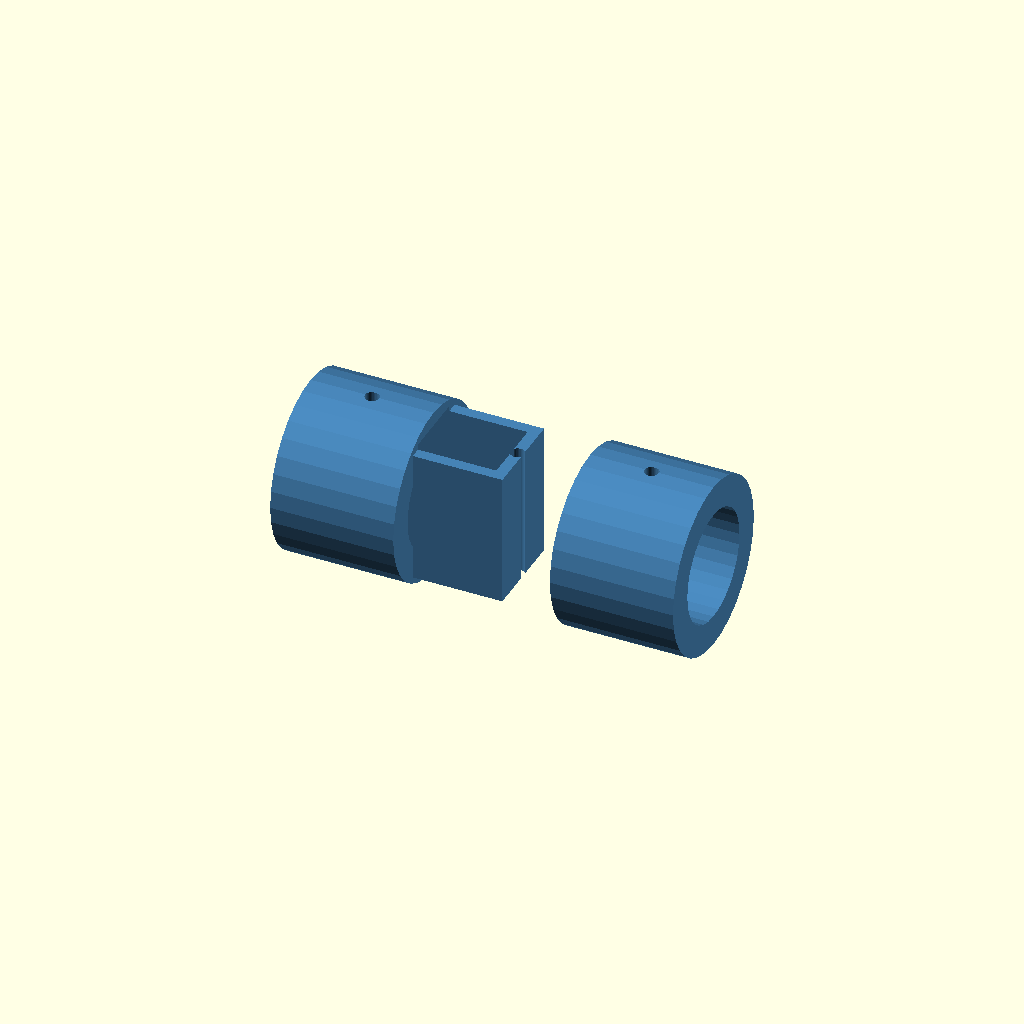
Cell 1 — every parameter at its default value.
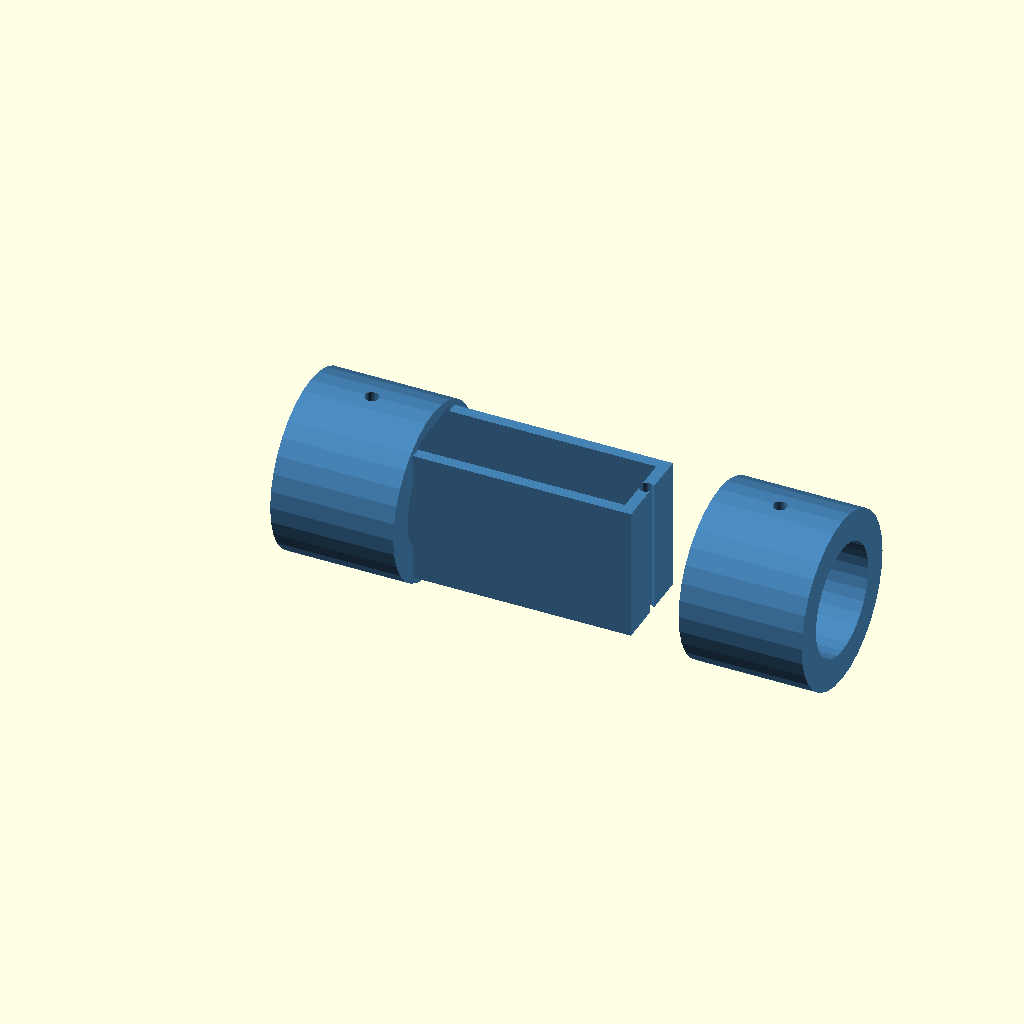
Cell 2: servo_width = 46 (everything else at default).
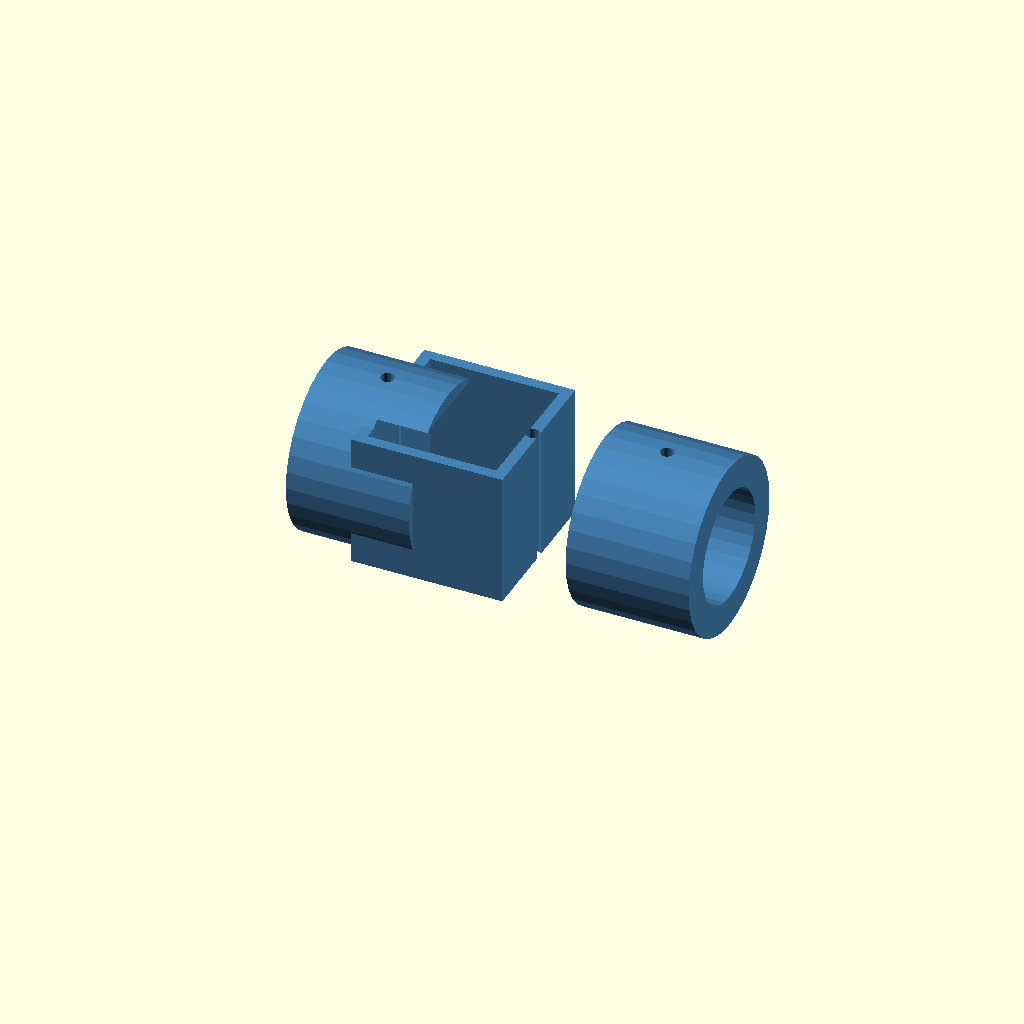
Cell 3: the same model with servo_depth = 24.
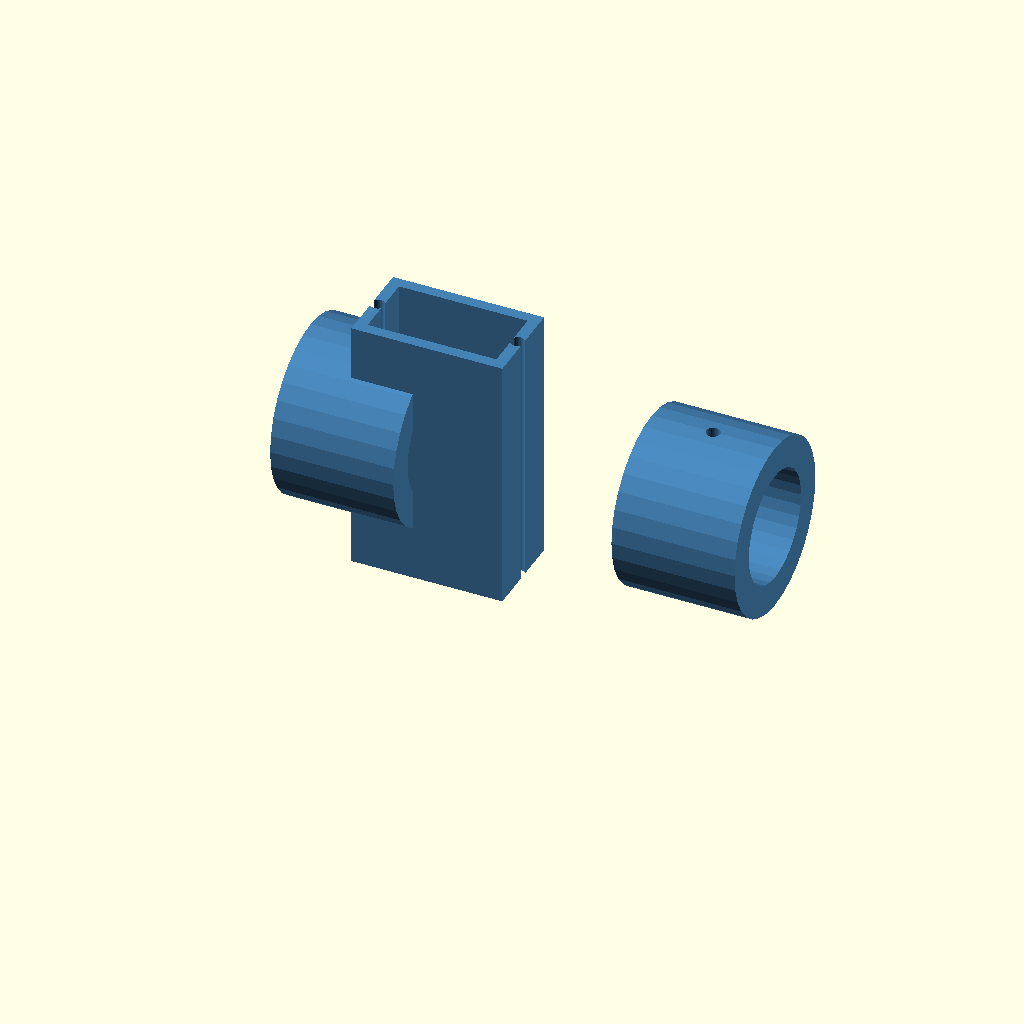
Cell 4: servo_height = 44 (everything else at default).
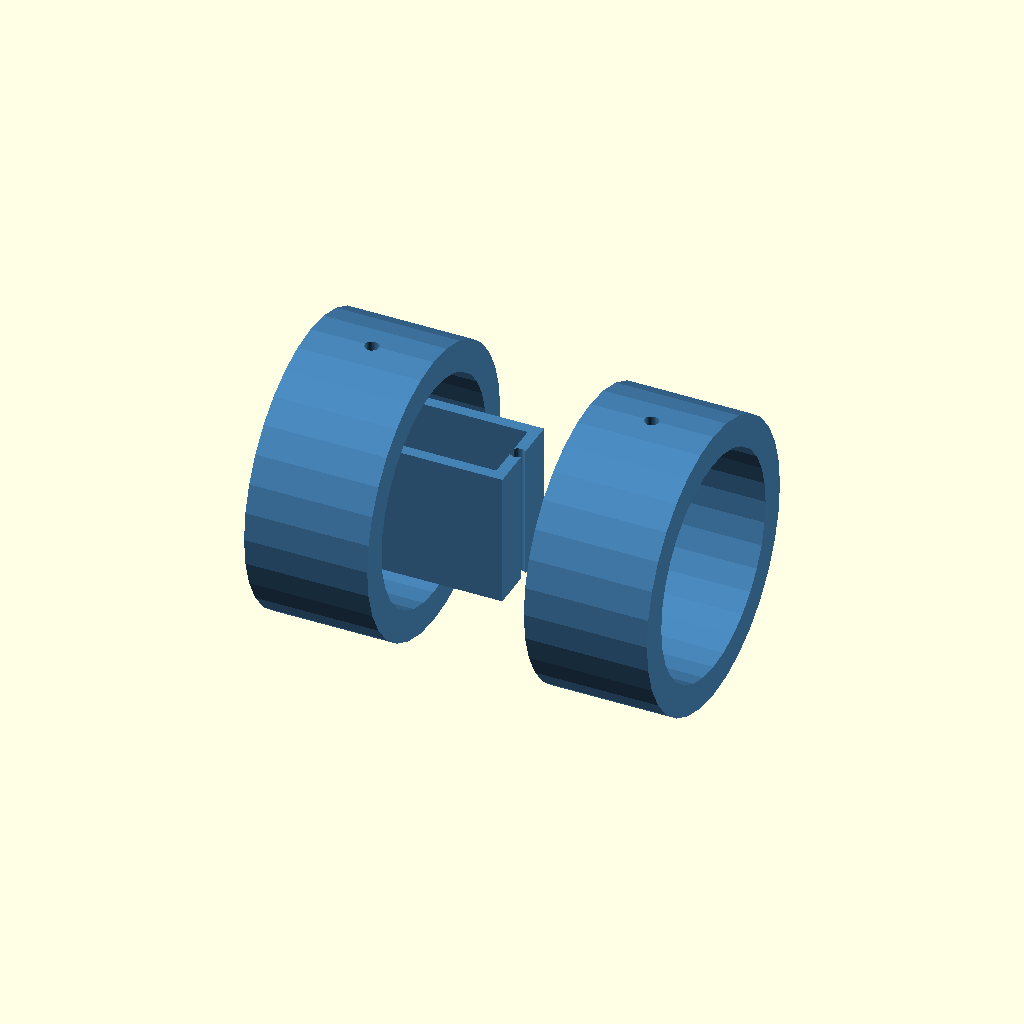
Cell 5: pvc_bore = 40 (everything else at default).
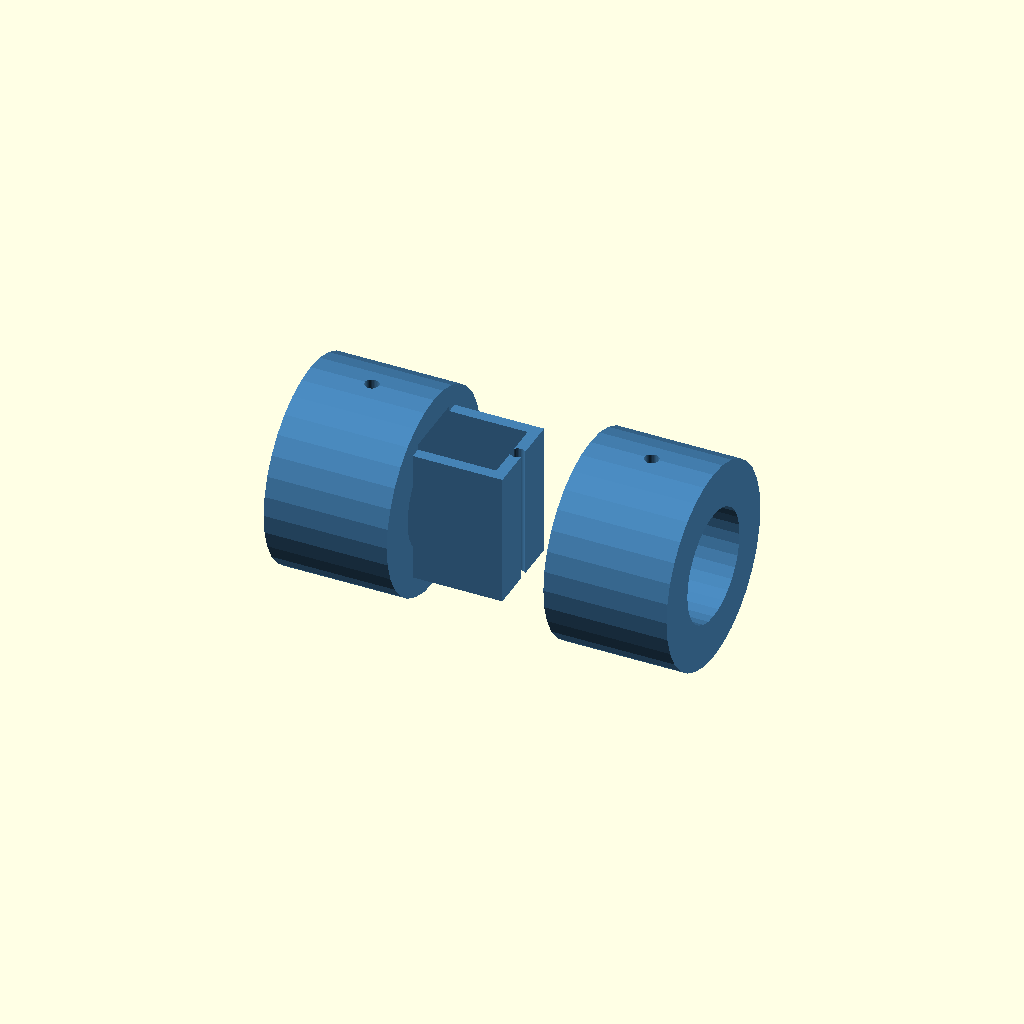
Cell 6 — pvc_wall set to 5, the other parameters unchanged.
One fixed orthographic camera (rotation 55°, 0°, 25°; colour scheme Cornfield) for every cell.
Source of the model, scad_designs/joints/elbow_joint_bracket.scad:
// ============================================================
// elbow_joint_bracket.scad
// Elbow Joint Bracket for Humanoid Welcoming Robot
// Servo mount interface for MG90S servo + dual PVC pipe adapters
//
// Print Settings:
//   Material:    PLA
//   Infill:      80%
//   Layer height: 0.2 mm
//   Supports:    None required
//   Weight:      ~15 g
//   Print time:  ~6 minutes
// ============================================================

$fn = 32;
$fa = 6;
$fs = 1;

// --- Parametric Variables ---
servo_width            = 23;   // mm  MG90S body width
servo_depth            = 12;   // mm  MG90S body depth
servo_height           = 22;   // mm  MG90S body height
pvc_bore               = 20;   // mm  PVC pipe inner diameter
pvc_wall               = 2.5;  // mm  PVC pipe wall thickness
mounting_hole_diameter = 2.5;  // mm  M2.5 screw holes
wall_thickness         = 2.0;  // mm  bracket wall thickness

// Derived
pvc_od             = pvc_bore + 2 * pvc_wall;
servo_mount_length = servo_width  + 2 * wall_thickness;
servo_mount_width  = servo_depth  + 2 * wall_thickness;
servo_mount_height = servo_height + wall_thickness;

// ============================================================
// Module: pvc_side_adapter
// Single-side PVC collar
// ============================================================
module pvc_side_adapter(h = 20) {
    collar_od = pvc_od + 2 * wall_thickness * 1.5;
    difference() {
        cylinder(d = collar_od, h = h);
        translate([0, 0, -0.1])
            cylinder(d = pvc_bore, h = h + 0.2);
        // Retention screw hole
        translate([0, 0, h / 2])
            rotate([90, 0, 0])
                cylinder(d = mounting_hole_diameter,
                         h = collar_od + 0.2, center = true);
    }
}

// ============================================================
// Module: servo_pocket_mg90s
// Recessed pocket for MG90S servo body
// ============================================================
module servo_pocket_mg90s() {
    translate([wall_thickness, wall_thickness, wall_thickness])
        cube([servo_width, servo_depth, servo_height + 1]);
}

// ============================================================
// Module: elbow_joint_bracket
// Central servo block flanked by two PVC adapters
// ============================================================
module elbow_joint_bracket() {
    adapter_h  = 22;
    total_span = adapter_h + servo_mount_length + adapter_h;

    difference() {
        union() {
            // Central servo mount block
            translate([adapter_h, 0, 0])
                cube([servo_mount_length, servo_mount_width, servo_mount_height]);
            // Left PVC adapter (upper arm side)
            translate([adapter_h / 2, servo_mount_width / 2,
                       servo_mount_height / 2])
                rotate([0, 90, 0])
                    rotate([0, 0, 90])
                        pvc_side_adapter(adapter_h);
            // Right PVC adapter (forearm side)
            translate([adapter_h + servo_mount_length +
                       servo_mount_height / 2,
                       servo_mount_width / 2,
                       servo_mount_height / 2])
                rotate([0, 90, 0])
                    rotate([0, 0, 90])
                        pvc_side_adapter(adapter_h);
        }
        // Servo cavity
        translate([adapter_h, 0, 0])
            servo_pocket_mg90s();
        // Servo horn centre hole
        cx = adapter_h + servo_mount_length / 2;
        cy = servo_mount_width / 2;
        translate([cx, cy, servo_mount_height - 0.1])
            cylinder(d = 5, h = wall_thickness + 0.2);
        // Servo mounting screw holes (2 each side of servo)
        for (side = [-1, 1])
            translate([adapter_h + servo_mount_length / 2 +
                       side * (servo_width / 2 + wall_thickness / 2),
                       servo_mount_width / 2,
                       -0.1])
                cylinder(d = mounting_hole_diameter,
                         h = servo_mount_height + 0.2);
    }
}

// ============================================================
// Render
// ============================================================
color("SteelBlue")
    elbow_joint_bracket();
Customizer parameters (derived from the source; name, type, default, range or options):
servo_width: number, default 23
servo_depth: number, default 12
servo_height: number, default 22
pvc_bore: number, default 20
pvc_wall: number, default 2.5
mounting_hole_diameter: number, default 2.5
wall_thickness: number, default 2
